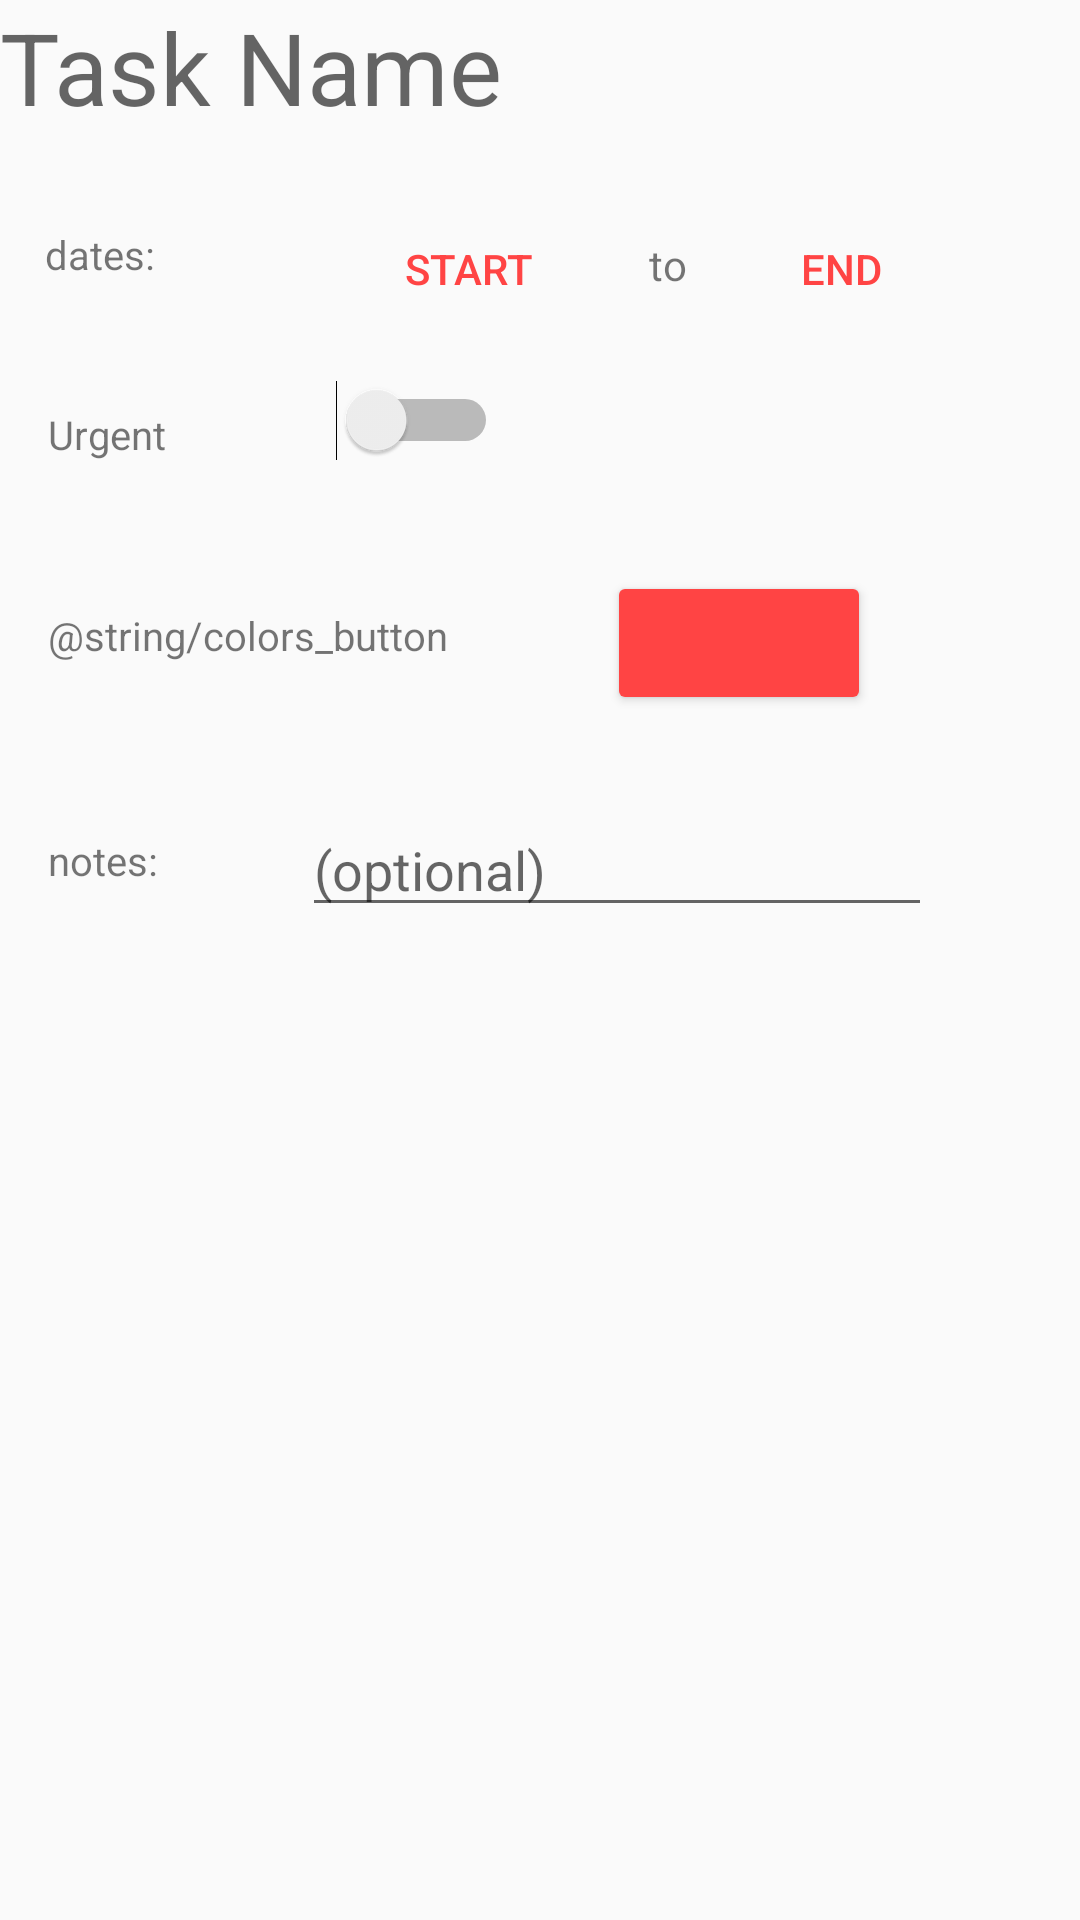

Produce the Android XML layout that renders to this screen, including the resource entries it uses.
<!-- AndroidManifest.xml: application theme AppTheme -->
<!-- res/layout/content_add_new_task.xml -->
<?xml version="1.0" encoding="utf-8"?>
<android.support.constraint.ConstraintLayout xmlns:android="http://schemas.android.com/apk/res/android"
    xmlns:app="http://schemas.android.com/apk/res-auto"
    xmlns:tools="http://schemas.android.com/tools"
    android:layout_width="match_parent"
    android:layout_height="match_parent"
    app:layout_behavior="@string/appbar_scrolling_view_behavior"
    tools:context="com.sambaar.idli.AddNewTaskActivity"
    tools:showIn="@layout/activity_add_new_task">

    <Switch
        android:id="@+id/Urgent"
        android:layout_width="wrap_content"
        android:layout_height="wrap_content"
        android:layout_marginLeft="8dp"
        android:layout_marginRight="8dp"
        app:layout_constraintRight_toRightOf="parent"
        app:layout_constraintHorizontal_bias="0.208"
        app:layout_constraintTop_toTopOf="@+id/textView4"
        android:layout_marginTop="8dp"
        app:layout_constraintBottom_toBottomOf="@+id/textView4"
        android:layout_marginBottom="0dp"
        app:layout_constraintVertical_bias="1.0"
        android:layout_marginStart="8dp"
        android:layout_marginEnd="8dp"
        app:layout_constraintLeft_toRightOf="@+id/textView4" />

    <EditText
        android:id="@+id/editText"
        android:layout_width="wrap_content"
        android:layout_height="wrap_content"
        android:background="@android:color/transparent"
        android:ems="10"
        android:hint="Task Name"
        android:inputType="none"
        android:selectAllOnFocus="false"
        android:textColor="#999999"
        android:textSize="100px"
        tools:layout_editor_absoluteX="10dp"
        tools:layout_editor_absoluteY="10dp" />

    <TextView
        android:layout_width="89dp"
        android:layout_height="21dp"
        android:text="dates:"
        android:textSize="40px"
        android:layout_marginRight="8dp"
        app:layout_constraintRight_toRightOf="parent"
        android:layout_marginLeft="8dp"
        app:layout_constraintLeft_toLeftOf="parent"
        app:layout_constraintHorizontal_bias="0.028"
        android:layout_marginTop="8dp"
        app:layout_constraintTop_toBottomOf="@+id/editText"
        app:layout_constraintBottom_toBottomOf="parent"
        android:layout_marginBottom="8dp"
        app:layout_constraintVertical_bias="0.041"
        android:id="@+id/textView2" />

    <Button
        android:id="@+id/startDate"
        style="@style/Widget.AppCompat.Button.Borderless.Colored"
        android:layout_width="wrap_content"
        android:layout_height="wrap_content"
        android:layout_marginBottom="0dp"
        android:layout_marginLeft="8dp"
        android:layout_marginRight="8dp"
        android:layout_marginTop="8dp"
        android:text="@string/start_date_button"
        app:layout_constraintBottom_toBottomOf="@+id/textView2"
        app:layout_constraintHorizontal_bias="0.0"
        app:layout_constraintLeft_toRightOf="@+id/textView2"
        app:layout_constraintRight_toRightOf="parent"
        app:layout_constraintVertical_bias="0.514"
        app:layout_constraintTop_toTopOf="@+id/textView2" />

    <TextView
        android:id="@+id/textView3"
        android:layout_width="wrap_content"
        android:layout_height="wrap_content"
        android:text="to"
        app:layout_constraintLeft_toRightOf="@+id/startDate"
        android:layout_marginLeft="8dp"
        app:layout_constraintBottom_toBottomOf="@+id/startDate"
        android:layout_marginBottom="8dp"
        android:layout_marginRight="8dp"
        app:layout_constraintRight_toRightOf="parent"
        app:layout_constraintHorizontal_bias="0.064"
        app:layout_constraintTop_toTopOf="@+id/startDate"
        android:layout_marginTop="8dp"
        app:layout_constraintVertical_bias="0.4" />

    <Button
        android:id="@+id/endDate"
        style="@style/Widget.AppCompat.Button.Borderless.Colored"
        android:layout_width="wrap_content"
        android:layout_height="wrap_content"
        android:layout_marginBottom="0dp"
        android:layout_marginLeft="8dp"
        android:layout_marginRight="8dp"
        android:layout_marginTop="8dp"
        android:text="@string/end_date_button"
        app:layout_constraintBottom_toBottomOf="@+id/textView2"
        app:layout_constraintHorizontal_bias="0.817"
        app:layout_constraintLeft_toRightOf="@+id/textView2"
        app:layout_constraintRight_toRightOf="parent"
        app:layout_constraintVertical_bias="0.514"
        app:layout_constraintTop_toTopOf="@+id/textView2" />

    <TextView
        android:id="@+id/textView4"
        android:layout_width="wrap_content"
        android:layout_height="wrap_content"
        android:text="@string/toggle_text"
        android:textSize="40px"
        android:layout_marginTop="39dp"
        app:layout_constraintTop_toBottomOf="@+id/textView2"
        android:layout_marginLeft="16dp"
        app:layout_constraintLeft_toLeftOf="parent" />

    <Button
        android:id="@+id/button"
        style="@style/Widget.AppCompat.Button.Colored"
        android:layout_width="wrap_content"
        android:layout_height="wrap_content"
        android:layout_marginLeft="53dp"
        app:layout_constraintLeft_toRightOf="@+id/textView5"
        app:layout_constraintTop_toTopOf="@+id/textView5"
        android:layout_marginTop="8dp"
        app:layout_constraintBottom_toBottomOf="@+id/textView5"
        android:layout_marginBottom="0dp"
        app:layout_constraintVertical_bias="0.531" />

    <TextView
        android:id="@+id/textView5"
        android:layout_width="wrap_content"
        android:layout_height="wrap_content"
        android:text="@string/colors_button"
        android:textSize="40px"
        android:layout_marginTop="49dp"
        app:layout_constraintTop_toBottomOf="@+id/textView4"
        android:layout_marginLeft="16dp"
        app:layout_constraintLeft_toLeftOf="parent" />

    <TextView
        android:id="@+id/textView6"
        android:layout_width="wrap_content"
        android:layout_height="wrap_content"
        android:text="notes:"
        android:textSize="40px"
        android:layout_marginLeft="16dp"
        app:layout_constraintLeft_toLeftOf="parent"
        android:layout_marginTop="57dp"
        app:layout_constraintTop_toBottomOf="@+id/textView5" />

    <EditText
        android:id="@+id/editText2"
        android:layout_width="wrap_content"
        android:layout_height="wrap_content"
        android:ems="10"
        android:inputType="textPersonName"
        android:hint="(optional)"
        app:layout_constraintBottom_toBottomOf="@+id/textView6"
        android:layout_marginBottom="0dp"
        app:layout_constraintTop_toTopOf="@+id/textView6"
        android:layout_marginTop="0dp"
        app:layout_constraintLeft_toRightOf="@+id/textView6"
        android:layout_marginLeft="48dp"
        app:layout_constraintVertical_bias="0.421" />

</android.support.constraint.ConstraintLayout>
<!-- res/layout/activity_add_new_task.xml (included above) -->
<?xml version="1.0" encoding="utf-8"?>
<android.support.design.widget.CoordinatorLayout xmlns:android="http://schemas.android.com/apk/res/android"
    xmlns:app="http://schemas.android.com/apk/res-auto"
    xmlns:tools="http://schemas.android.com/tools"
    android:layout_width="match_parent"
    android:layout_height="match_parent"
    tools:context="com.sambaar.idli.AddNewTaskActivity">

    <android.support.design.widget.AppBarLayout
        android:layout_width="match_parent"
        android:layout_height="wrap_content"
        android:theme="@style/AppTheme.AppBarOverlay">

        <android.support.v7.widget.Toolbar
            android:id="@+id/toolbar"
            android:layout_width="match_parent"
            android:layout_height="?attr/actionBarSize"
            android:background="?attr/colorPrimary"
            app:popupTheme="@style/AppTheme.PopupOverlay" />

    </android.support.design.widget.AppBarLayout>

    <include layout="@layout/content_add_new_task" />

    <android.support.design.widget.FloatingActionButton
        android:id="@+id/fab"
        android:layout_width="wrap_content"
        android:layout_height="wrap_content"
        android:layout_gravity="bottom|end"
        android:layout_margin="@dimen/fab_margin"
        app:srcCompat="@android:drawable/ic_dialog_email" />

</android.support.design.widget.CoordinatorLayout>
<!-- resources referenced by this layout -->
<resources>
  <string name="end_date_button">End</string>
  <string name="start_date_button">Start</string>
  <string name="toggle_text">Urgent</string>
  <style name="AppTheme.AppBarOverlay" parent="ThemeOverlay.AppCompat.Dark.ActionBar" />
  <style name="AppTheme.PopupOverlay" parent="ThemeOverlay.AppCompat.Light" />
  <style name="AppTheme" parent="Theme.AppCompat.Light.DarkActionBar">
          <item name="colorPrimary">@color/colorPrimary</item>
          <item name="colorPrimaryDark">@color/colorPrimaryDark</item>
          <item name="colorAccent">@color/colorAccent</item>
          <item name="android:actionMenuTextColor">@color/toolbarColor</item>
      </style>
  <color name="colorPrimary">#444444</color>
  <color name="colorPrimaryDark">#222222</color>
  <color name="colorAccent">#FF4444</color>
  <color name="toolbarColor">#FFFFFF</color>
</resources>
